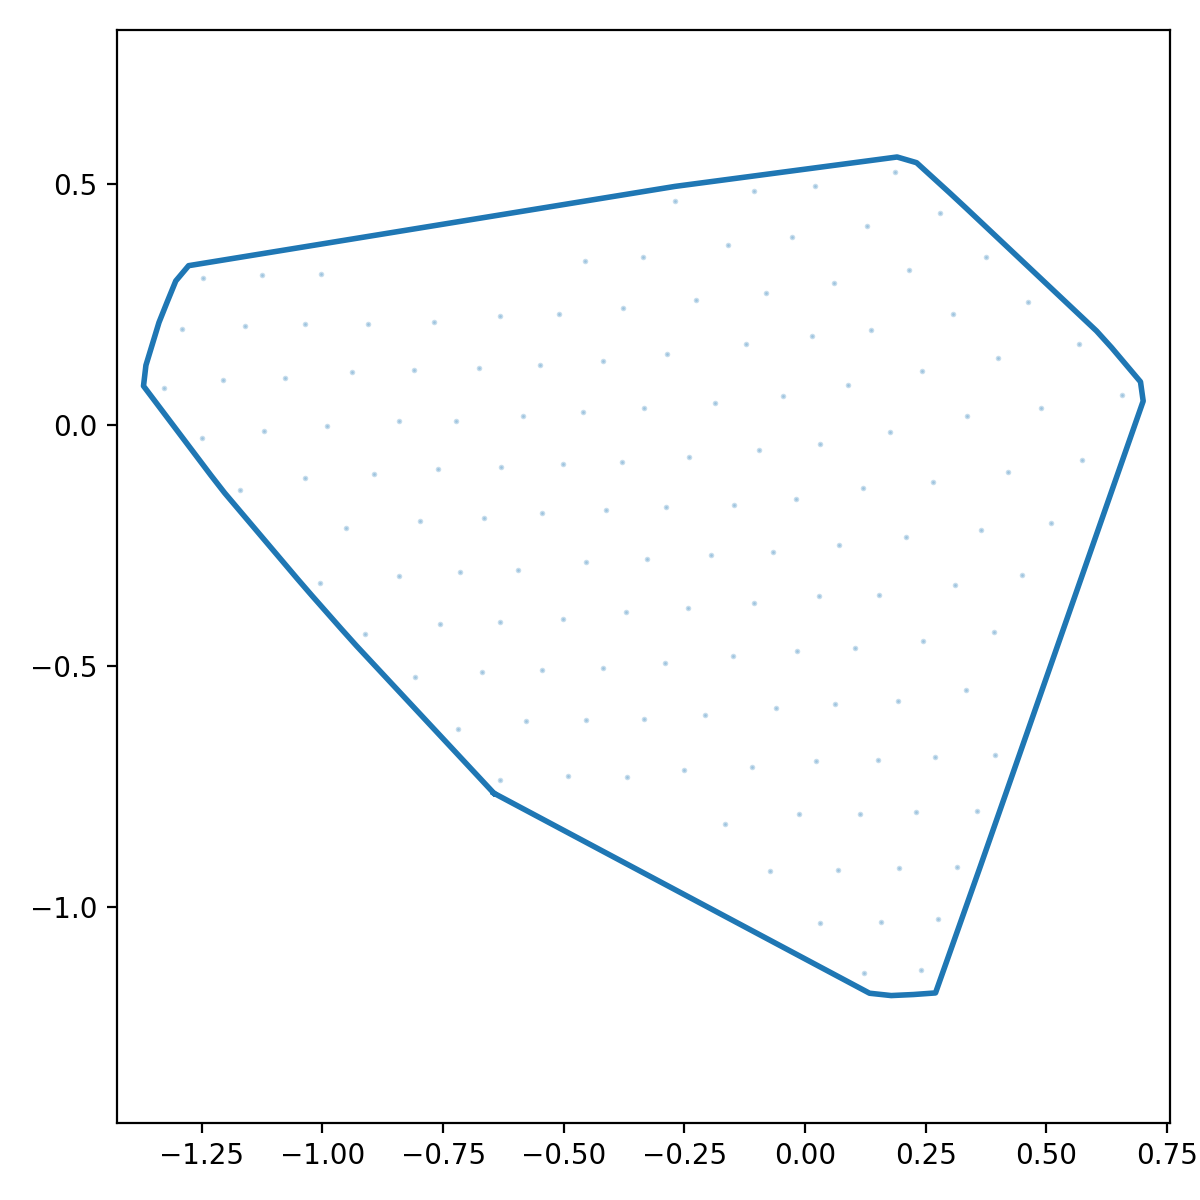

The file beside this chart, header and first rows:
x_norm, y_norm
-0.6448, -0.7635
-0.6038, -0.7853
-0.5628, -0.8071
-0.5218, -0.829
-0.4808, -0.8508
-0.4399, -0.8726
-0.3989, -0.8944
-0.3579, -0.9162
-0.3169, -0.9381
-0.276, -0.9599
-0.235, -0.9817
-0.194, -1.004
-0.153, -1.025
-0.1121, -1.047
-0.07107, -1.069
-0.0301, -1.091
0.01088, -1.113
0.05186, -1.134
0.09284, -1.156
0.1338, -1.178
0.1786, -1.183
0.225, -1.181
0.2705, -1.177
0.286, -1.134
0.3016, -1.09
0.3171, -1.046
0.3326, -1.002
0.3481, -0.9587
0.3635, -0.9148
0.3788, -0.871
0.3942, -0.8272
0.4095, -0.7834
0.4248, -0.7396
0.4402, -0.6958
0.4555, -0.6519
0.4709, -0.6081
0.4862, -0.5643
0.5015, -0.5205
0.5169, -0.4767
0.5322, -0.4329
0.5475, -0.389
0.5629, -0.3452
0.5782, -0.3014
0.5935, -0.2576
0.6089, -0.2138
0.6242, -0.1699
0.6396, -0.1261
0.6549, -0.08231
0.6702, -0.03849
0.6856, 0.005324
0.7009, 0.04914
0.6953, 0.0891
0.6654, 0.1246
0.6354, 0.16
0.6043, 0.1944
0.5705, 0.2262
0.5367, 0.2581
0.5029, 0.2899
0.4691, 0.3217
0.4353, 0.3535
... 68 more rows
